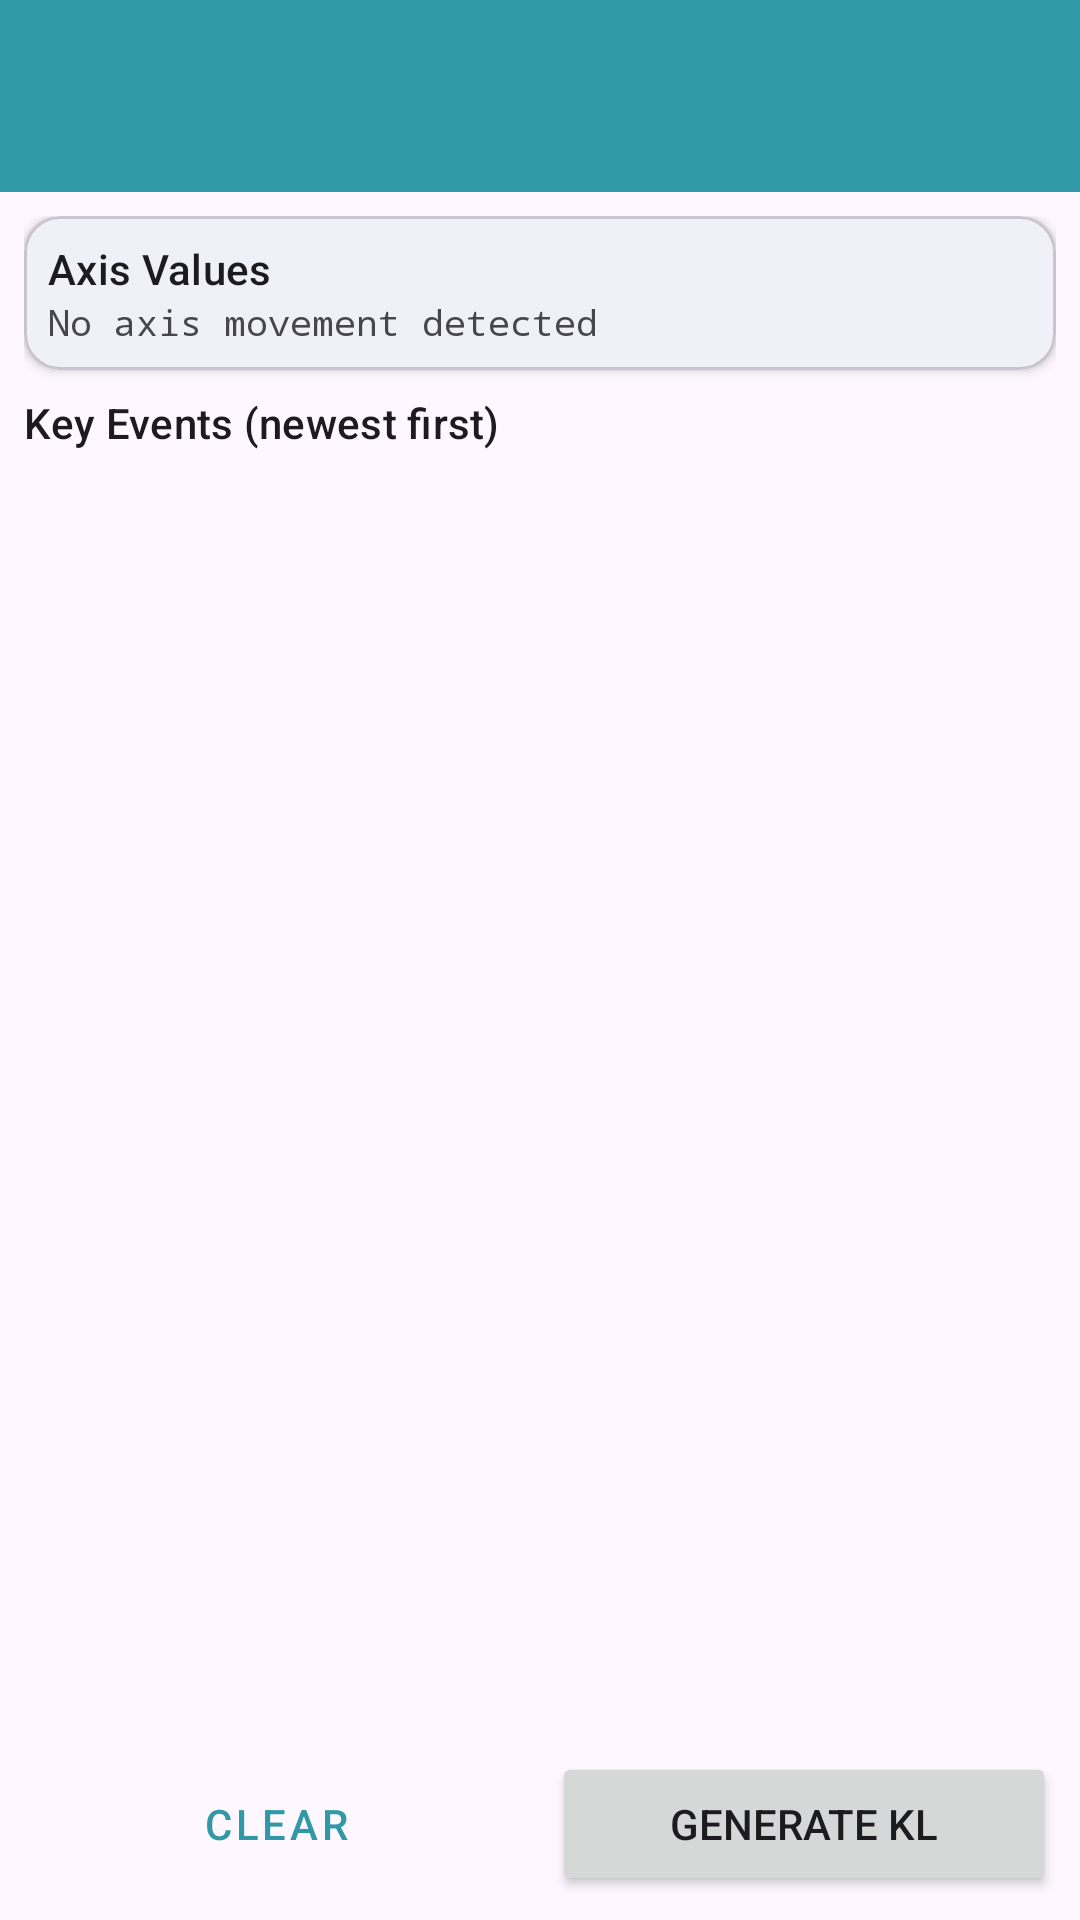

The Android layout XML behind this screen, and the referenced resources:
<!-- AndroidManifest.xml: application theme Theme.GamepadKLFixer -->
<!-- res/layout/activity_test_input.xml -->
<?xml version="1.0" encoding="utf-8"?>
<androidx.coordinatorlayout.widget.CoordinatorLayout
    xmlns:android="http://schemas.android.com/apk/res/android"
    xmlns:app="http://schemas.android.com/apk/res-auto"
    android:layout_width="match_parent"
    android:layout_height="match_parent">

    <com.google.android.material.appbar.AppBarLayout
        android:layout_width="match_parent"
        android:layout_height="wrap_content">
        <androidx.appcompat.widget.Toolbar
            android:id="@+id/toolbar"
            android:layout_width="match_parent"
            android:layout_height="?attr/actionBarSize"
            style="@style/Widget.MaterialComponents.Toolbar.Primary" />
    </com.google.android.material.appbar.AppBarLayout>

    <LinearLayout
        android:layout_width="match_parent"
        android:layout_height="match_parent"
        android:orientation="vertical"
        android:padding="8dp"
        app:layout_behavior="@string/appbar_scrolling_view_behavior">

        <com.google.android.material.card.MaterialCardView
            android:layout_width="match_parent"
            android:layout_height="wrap_content"
            android:layout_marginBottom="8dp"
            app:cardElevation="2dp">
            <LinearLayout
                android:layout_width="match_parent"
                android:layout_height="wrap_content"
                android:orientation="vertical"
                android:padding="8dp">
                <TextView
                    android:layout_width="match_parent"
                    android:layout_height="wrap_content"
                    android:text="@string/axis_values"
                    android:textAppearance="?attr/textAppearanceLabelLarge" />
                <TextView
                    android:id="@+id/tvAxisValues"
                    android:layout_width="match_parent"
                    android:layout_height="wrap_content"
                    android:fontFamily="monospace"
                    android:text="@string/no_axis_movement"
                    android:textSize="12sp" />
            </LinearLayout>
        </com.google.android.material.card.MaterialCardView>

        <TextView
            android:layout_width="match_parent"
            android:layout_height="wrap_content"
            android:text="@string/key_events"
            android:textAppearance="?attr/textAppearanceLabelLarge"
            android:layout_marginBottom="4dp" />

        <androidx.recyclerview.widget.RecyclerView
            android:id="@+id/recyclerKeyEvents"
            android:layout_width="match_parent"
            android:layout_height="0dp"
            android:layout_weight="1" />

        <LinearLayout
            android:layout_width="match_parent"
            android:layout_height="wrap_content"
            android:orientation="horizontal"
            android:layout_marginTop="8dp">
            <Button
                android:id="@+id/btnClear"
                android:layout_width="0dp"
                android:layout_height="wrap_content"
                android:layout_weight="1"
                android:text="@string/clear"
                style="@style/Widget.MaterialComponents.Button.OutlinedButton"
                android:layout_marginEnd="8dp" />
            <Button
                android:id="@+id/btnGenerateKl"
                android:layout_width="0dp"
                android:layout_height="wrap_content"
                android:layout_weight="1"
                android:text="@string/generate_kl" />
        </LinearLayout>
    </LinearLayout>
</androidx.coordinatorlayout.widget.CoordinatorLayout>
<!-- resources referenced by this layout -->
<resources>
  <string name="axis_values">Axis Values</string>
  <string name="clear">Clear</string>
  <string name="generate_kl">Generate KL</string>
  <string name="key_events">Key Events (newest first)</string>
  <string name="no_axis_movement">No axis movement detected</string>
  <style name="Theme.GamepadKLFixer" parent="Theme.Material3.DayNight.NoActionBar">
          <item name="colorPrimary">@color/blue_500</item>
          <item name="colorOnPrimary">@color/white</item>
          <item name="colorPrimaryContainer">@color/blue_200</item>
          <item name="colorOnPrimaryContainer">@color/blue_700</item>
          <item name="colorSecondary">@color/teal_200</item>
          <item name="colorTertiary">@color/blue_accent</item>
          <item name="android:statusBarColor">@color/blue_700</item>
          <item name="android:navigationBarColor">@android:color/transparent</item>
      </style>
  <color name="blue_500">#3198A8</color>
  <color name="white">#FFFFFFFF</color>
  <color name="blue_200">#B2DFDB</color>
  <color name="blue_700">#246E7C</color>
  <color name="teal_200">#80CBC4</color>
  <color name="blue_accent">#00B0FF</color>
</resources>
